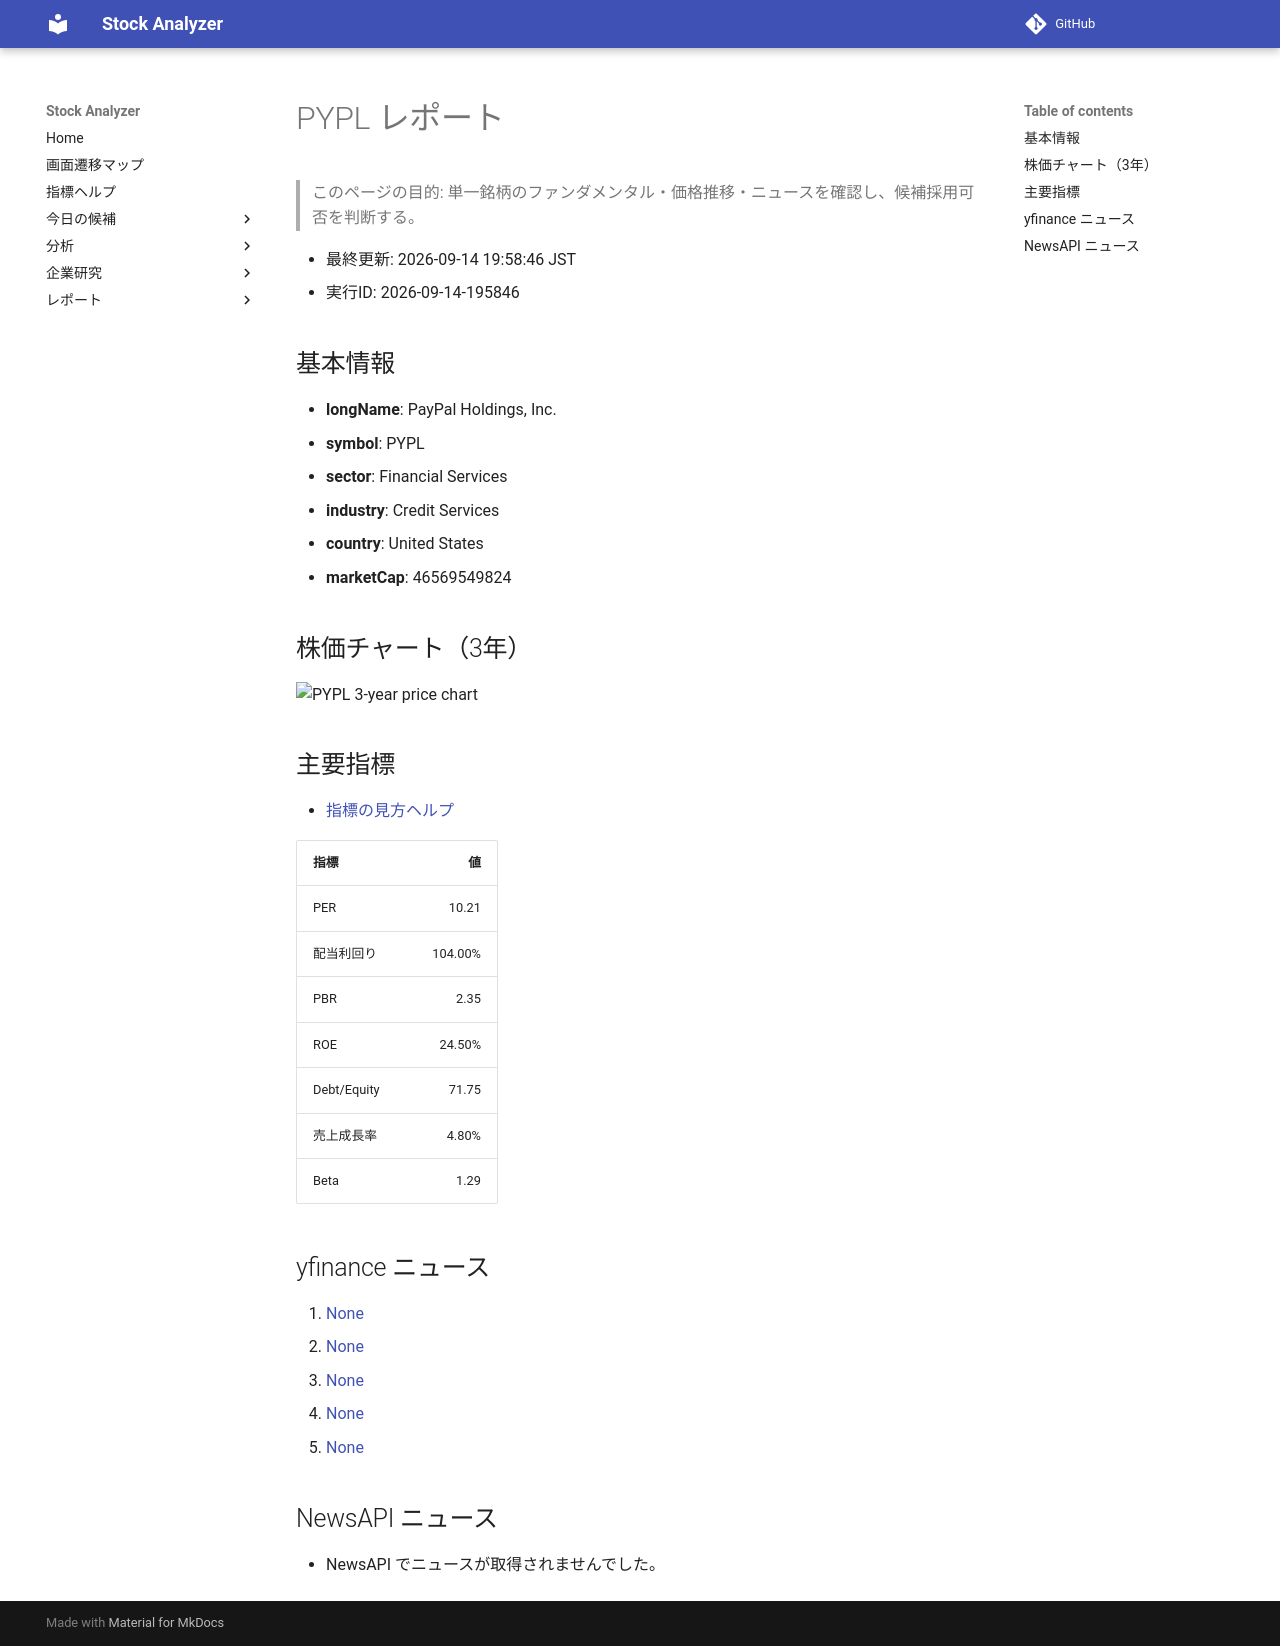

repository: Yumi-note/Making-APP · page: reports/2026-09-14/195846/PYPL/index.html · generator: mkdocs

# PYPL レポート

> このページの目的: 単一銘柄のファンダメンタル・価格推移・ニュースを確認し、候補採用可否を判断する。

- 最終更新: 2026-09-14 19:58:46 JST
- 実行ID: 2026-09-14-195846

## 基本情報

- **longName**: PayPal Holdings, Inc.
- **symbol**: PYPL
- **sector**: Financial Services
- **industry**: Credit Services
- **country**: United States
- **marketCap**: 46569549824

## 株価チャート（3年）

![PYPL 3-year price chart](PYPL_3y.png)

## 主要指標

- [指標の見方ヘルプ](../../../../indicators.md)

| 指標 | 値 |
|---|---:|
| PER | 10.21 |
| 配当利回り | 104.00% |
| PBR | 2.35 |
| ROE | 24.50% |
| Debt/Equity | 71.75 |
| 売上成長率 | 4.80% |
| Beta | 1.29 |

## yfinance ニュース

1. [None](None)
2. [None](None)
3. [None](None)
4. [None](None)
5. [None](None)

## NewsAPI ニュース

- NewsAPI でニュースが取得されませんでした。
